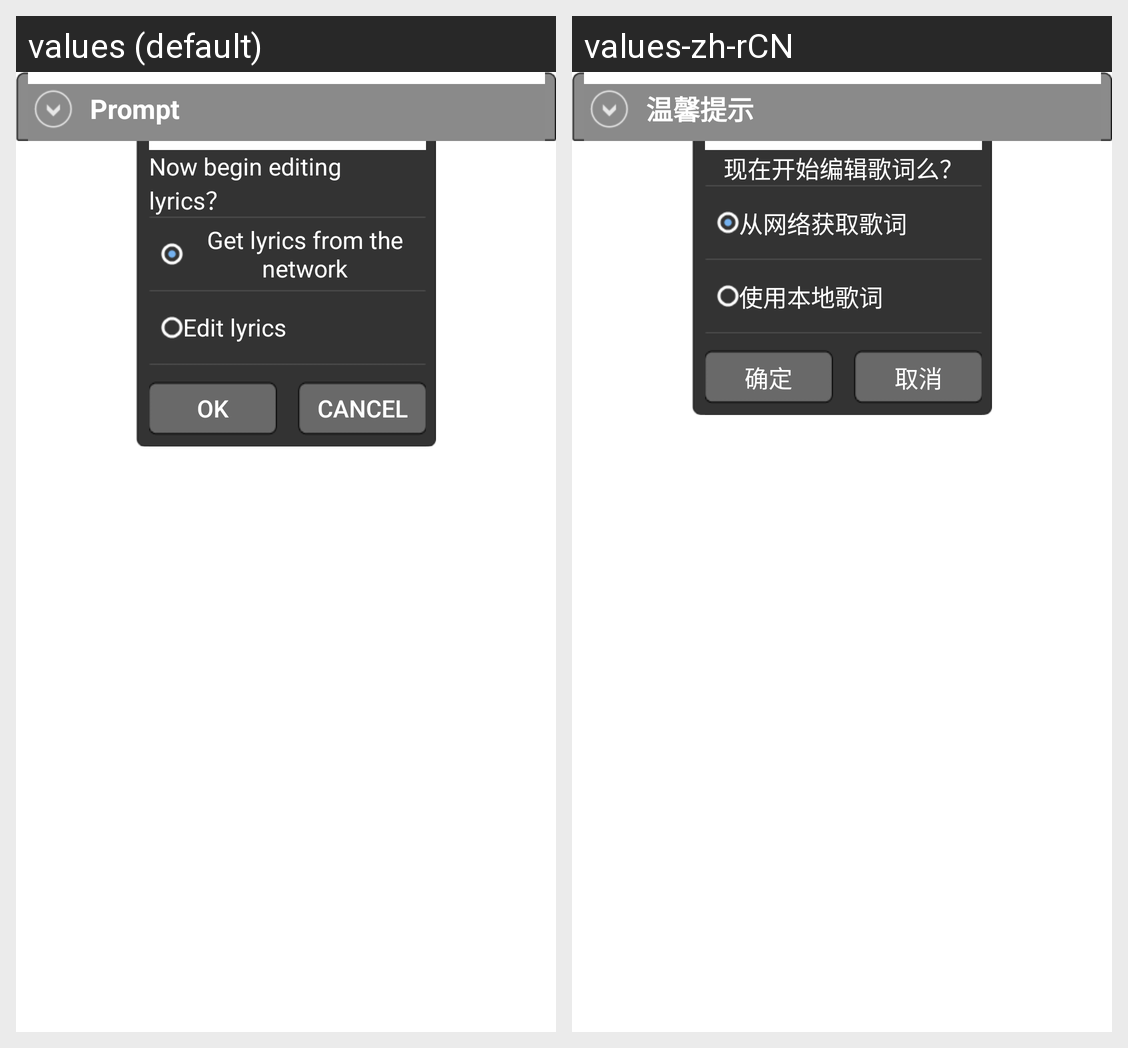

Strings drawn on this Android screen and how each of the app's shown locales translates them:
Android screen res/layout/dialog_editor_lyric.xml rendered under 2 locales, left to right: values (default), values-zh-rCN. Device: Nexus 5 (rendered at 1080×1920; each locale shown at half size, 540×960, under a caption strip naming it); theme Theme.MaterialComponents.DayNight.NoActionBar.
Strings drawn on this screen, with the default value and each locale's value (text and hints the layout hard-codes, and strings that could not be matched under every locale, appear in the picture but are not listed):

editor_lyric_prompt
  values: Prompt
  values-zh-rCN: 温馨提示

editor_lyric_info
  values: Now begin editing lyrics？
  values-zh-rCN: 现在开始编辑歌词么？

get_lyric_from_web
  values: Get lyrics from the network
  values-zh-rCN: 从网络获取歌词

new_make_lyric
  values: Edit lyrics
  values-zh-rCN: 使用本地歌词

editor_lyric_ok
  values: Ok
  values-zh-rCN: 确定

editor_lyric_cancel
  values: Cancel
  values-zh-rCN: 取消
